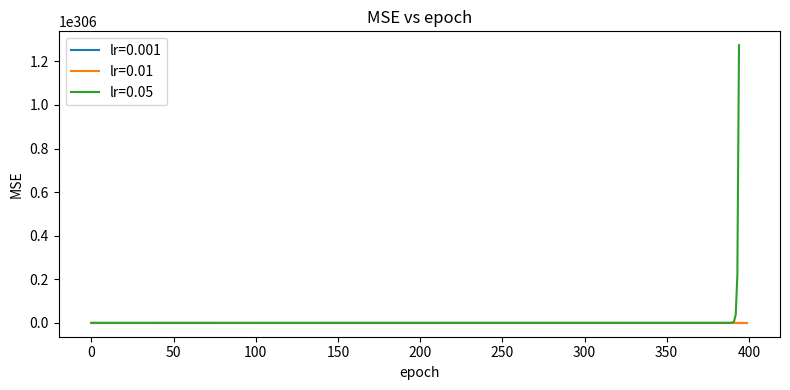

This figure's Python source: (Note: this script raises an exception after producing the figure.)
"""Пара 11 · як learning rate змінює криву loss."""

from pathlib import Path

import matplotlib.pyplot as plt
import numpy as np


def fit_gd(x: np.ndarray, y: np.ndarray, lr: float, epochs: int = 400) -> list[float]:
    w = b = 0.0
    history: list[float] = []
    for _ in range(epochs):
        err = (w * x + b) - y
        history.append(float(np.mean(err ** 2)))
        w -= lr * float(2 * np.mean(err * x))
        b -= lr * float(2 * np.mean(err))
    return history


rng = np.random.default_rng(42)
x = np.linspace(0, 10, 120)
y = 6.0 * x + 12.0 + rng.normal(0, 8, size=x.shape[0])

fig, ax = plt.subplots(figsize=(8, 4))
for lr in (0.001, 0.01, 0.05):
    ax.plot(fit_gd(x, y, lr), label=f"lr={lr}")
ax.set_title("MSE vs epoch")
ax.set_xlabel("epoch")
ax.set_ylabel("MSE")
ax.legend()
fig.tight_layout()
plt.savefig(Path(__file__).with_suffix(".png"), dpi=120, bbox_inches="tight")
plt.show()
